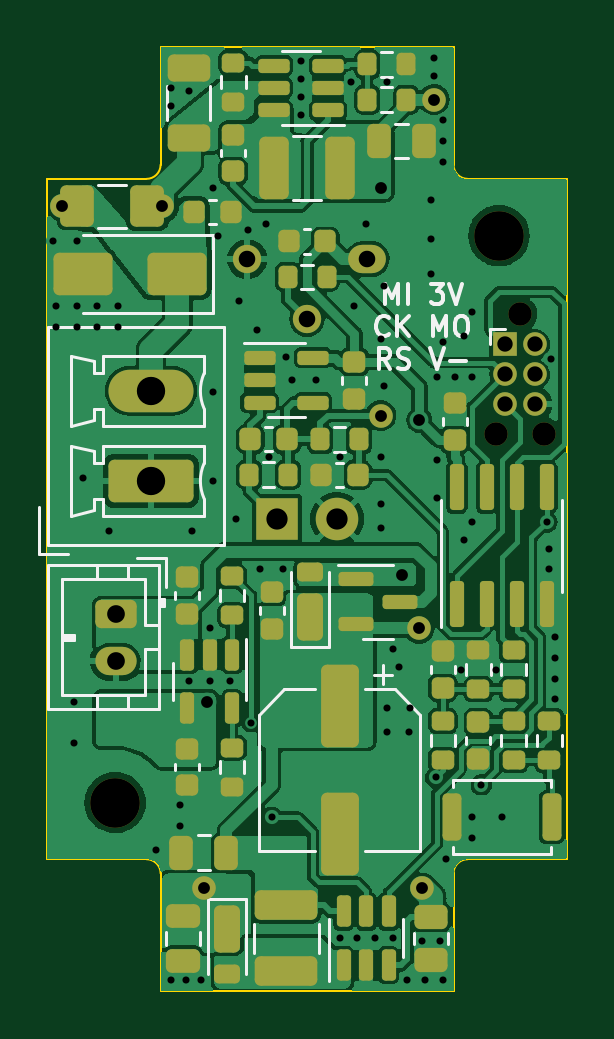
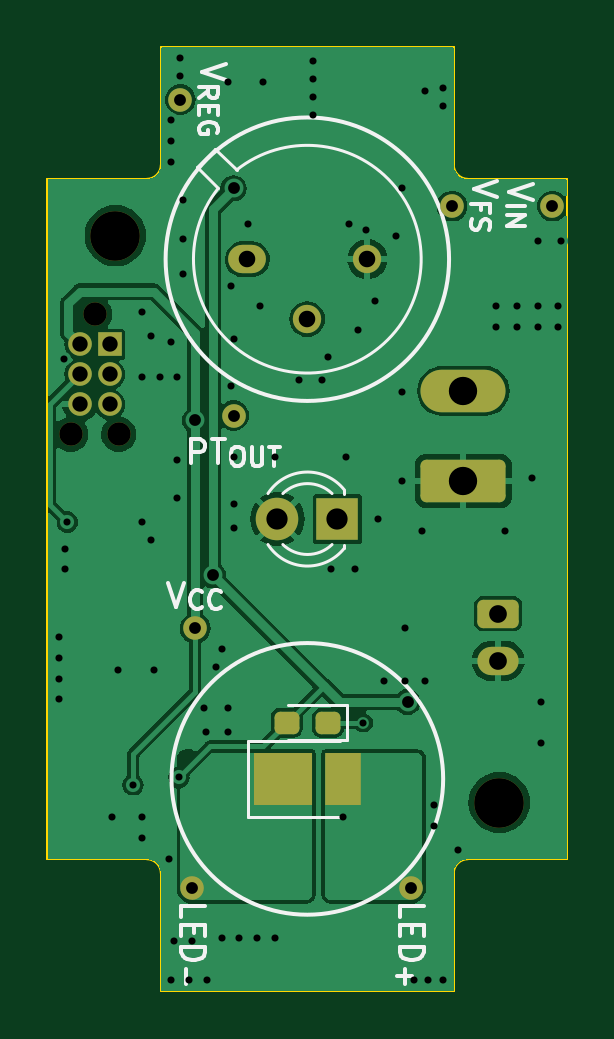
Circuit board: 11 layer files. Board 22.0 x 40.0 mm.
- bottom_copper: night_light-CuBottom.gbr (60250 bytes)
- top_copper: night_light-CuTop.gbr (164317 bytes)
- outline: night_light-EdgeCuts.gbr (1414 bytes)
- bottom_mask: night_light-MaskBottom.gbr (2822 bytes)
- top_mask: night_light-MaskTop.gbr (9269 bytes)
- drill: night_light-NPTH.drl (478 bytes)
- drill: night_light-PTH.drl (2886 bytes)
- paste: night_light-PasteBottom.gbr (1313 bytes)
- paste: night_light-PasteTop.gbr (7755 bytes)
- bottom_silk: night_light-SilkBottom.gbr (13075 bytes)
- top_silk: night_light-SilkTop.gbr (23810 bytes)

=== bottom_copper: night_light-CuBottom.gbr (60250 bytes, source omitted) ===
=== top_copper: night_light-CuTop.gbr (164317 bytes, source omitted) ===
=== outline: night_light-EdgeCuts.gbr ===
%TF.GenerationSoftware,KiCad,Pcbnew,7.0.8*%
%TF.CreationDate,2023-12-17T14:45:35+01:00*%
%TF.ProjectId,night_light,6e696768-745f-46c6-9967-68742e6b6963,rev?*%
%TF.SameCoordinates,Original*%
%TF.FileFunction,Profile,NP*%
%FSLAX46Y46*%
G04 Gerber Fmt 4.6, Leading zero omitted, Abs format (unit mm)*
G04 Created by KiCad (PCBNEW 7.0.8) date 2023-12-17 14:45:35*
%MOMM*%
%LPD*%
G01*
G04 APERTURE LIST*
%TA.AperFunction,Profile*%
%ADD10C,0.100000*%
%TD*%
G04 APERTURE END LIST*
D10*
X127800000Y-134400000D02*
G75*
G03*
X127200000Y-135000000I0J-600000D01*
G01*
X127200000Y-140000000D02*
X127200000Y-135000000D01*
X127800000Y-134400000D02*
X132000000Y-134400000D01*
X114800000Y-100000000D02*
X127200000Y-100000000D01*
X114800000Y-135000000D02*
G75*
G03*
X114200000Y-134400000I-600000J0D01*
G01*
X114800000Y-100000000D02*
X114800000Y-105000000D01*
X127200000Y-100000000D02*
X127200000Y-105000000D01*
X114800000Y-135000000D02*
X114800000Y-140000000D01*
X114800000Y-140000000D02*
X127200000Y-140000000D01*
X127800000Y-105600000D02*
X132000000Y-105600000D01*
X114200000Y-105600000D02*
X110000000Y-105600000D01*
X127200000Y-105000000D02*
G75*
G03*
X127800000Y-105600000I600000J0D01*
G01*
X114200000Y-105600000D02*
G75*
G03*
X114800000Y-105000000I0J600000D01*
G01*
X114200000Y-134400000D02*
X110000000Y-134400000D01*
X110000000Y-134400000D02*
X110000000Y-105600000D01*
X132000000Y-105600000D02*
X132000000Y-134400000D01*
M02*

=== bottom_mask: night_light-MaskBottom.gbr (2822 bytes, source withheld) ===
=== top_mask: night_light-MaskTop.gbr (9269 bytes, source omitted) ===
=== drill: night_light-NPTH.drl ===
M48
; DRILL file {KiCad 7.0.8} date dom 17 dic 2023, 14:45:35
; FORMAT={-:-/ absolute / inch / decimal}
; #@! TF.CreationDate,2023-12-17T14:45:35+01:00
; #@! TF.GenerationSoftware,Kicad,Pcbnew,7.0.8
; #@! TF.FileFunction,NonPlated,1,2,NPTH
FMAT,2
INCH
; #@! TA.AperFunction,NonPlated,NPTH,ComponentDrill
T1C0.0390
; #@! TA.AperFunction,NonPlated,NPTH,ComponentDrill
T2C0.0827
%
G90
G05
T1
X5.0781Y-4.5833
X5.1181Y-4.3833
X5.1581Y-4.5833
T2
X4.4439Y-5.1969
X5.0837Y-4.252
T0
M30

=== drill: night_light-PTH.drl ===
M48
; DRILL file {KiCad 7.0.8} date dom 17 dic 2023, 14:45:35
; FORMAT={-:-/ absolute / inch / decimal}
; #@! TF.CreationDate,2023-12-17T14:45:35+01:00
; #@! TF.GenerationSoftware,Kicad,Pcbnew,7.0.8
; #@! TF.FileFunction,Plated,1,2,PTH
FMAT,2
INCH
; #@! TA.AperFunction,Plated,PTH,ViaDrill
T1C0.0118
; #@! TA.AperFunction,Plated,PTH,ViaDrill
T2C0.0197
; #@! TA.AperFunction,Plated,PTH,ComponentDrill
T3C0.0197
; #@! TA.AperFunction,Plated,PTH,ComponentDrill
T4C0.0256
; #@! TA.AperFunction,Plated,PTH,ComponentDrill
T5C0.0276
; #@! TA.AperFunction,Plated,PTH,ComponentDrill
T6C0.0295
; #@! TA.AperFunction,Plated,PTH,ComponentDrill
T7C0.0354
; #@! TA.AperFunction,Plated,PTH,ComponentDrill
T8C0.0472
%
G90
G05
T1
X4.3406Y-4.2618
X4.3455Y-4.3701
X4.3455Y-4.4045
X4.375Y-5.0295
X4.375Y-5.0984
X4.3799Y-4.2618
X4.3799Y-4.3701
X4.3799Y-4.4045
X4.3898Y-4.6555
X4.4144Y-4.3701
X4.4144Y-4.4045
X4.4341Y-4.7441
X4.4488Y-4.3701
X4.4488Y-4.4045
X4.5128Y-5.2756
X4.5374Y-4.0059
X4.5374Y-4.0354
X4.5374Y-5.4921
X4.5522Y-5.2018
X4.5522Y-5.2362
X4.562Y-5.4921
X4.5669Y-4.0108
X4.5669Y-4.9951
X4.5719Y-4.7441
X4.5866Y-5.4921
X4.6014Y-4.9065
X4.6014Y-4.9951
X4.6063Y-4.1732
X4.6063Y-4.5128
X4.6063Y-4.6604
X4.6161Y-4.252
X4.6358Y-4.9951
X4.6457Y-4.7244
X4.6506Y-4.3602
X4.6654Y-4.2421
X4.6703Y-5.064
X4.6801Y-4.4094
X4.685Y-4.8081
X4.6949Y-4.2323
X4.6998Y-4.6211
X4.7047Y-5.2215
X4.7244Y-4.8081
X4.7293Y-4.4537
X4.7392Y-4.4931
X4.7539Y-3.9616
X4.7539Y-3.9911
X4.7539Y-4.0207
X4.7539Y-4.0502
X4.7785Y-4.4931
X4.8179Y-4.6211
X4.8179Y-5.4232
X4.8376Y-3.9961
X4.8425Y-4.3701
X4.8474Y-5.4232
X4.8622Y-4.2323
X4.877Y-5.4232
X4.8868Y-4.4242
X4.8868Y-4.6211
X4.8868Y-4.6998
X4.8868Y-4.7392
X4.8917Y-4.3356
X4.8917Y-4.503
X4.8967Y-3.9961
X4.8967Y-5.0394
X4.8967Y-5.0787
X4.9065Y-4.9409
X4.9065Y-5.4232
X4.9163Y-4.9705
X4.9311Y-5.4921
X4.9334Y-5.0787
X4.936Y-5.0394
X4.9557Y-5.4281
X4.9606Y-5.4921
X4.9705Y-4.1929
X4.9705Y-4.2569
X4.9705Y-4.3159
X4.9754Y-3.9567
X4.9754Y-3.9862
X4.978Y-5.1551
X4.9803Y-4.4882
X4.9803Y-4.626
X4.9803Y-4.69
X4.9852Y-5.4281
X4.9902Y-4.06
X4.9902Y-4.0945
X4.9902Y-4.1289
X4.9902Y-4.4291
X4.9902Y-5.4921
X4.9951Y-5.2904
X5.0098Y-4.4882
X5.0197Y-4.9754
X5.0246Y-4.4193
X5.0246Y-4.7589
X5.0394Y-4.3799
X5.0394Y-4.4882
X5.0394Y-4.7293
X5.0394Y-5.2215
X5.0394Y-5.2559
X5.0541Y-5.1673
X5.0787Y-4.9754
X5.0886Y-5.2215
X5.1636Y-4.7293
X5.1673Y-4.7736
X5.1673Y-4.8081
X5.1695Y-4.4583
X5.1772Y-4.9213
X5.1772Y-4.9557
X5.1772Y-4.9902
X5.1772Y-5.0246
T2
X4.5965Y-5.0295
X4.8868Y-4.1732
X4.9213Y-4.8179
X4.9508Y-4.5595
T3
X4.3553Y-4.2028
X4.5226Y-4.2028
X4.5915Y-5.3396
X4.8868Y-4.5522
X4.9508Y-4.9065
X4.9557Y-5.3396
X4.9754Y-4.0256
T4
X5.0931Y-4.4333
X5.0931Y-4.4833
X5.0931Y-4.5333
X5.1431Y-4.4333
X5.1431Y-4.4833
X5.1431Y-4.5333
T5
X4.6638Y-4.2913
X4.7638Y-4.3913
X4.8638Y-4.2913
T6
X4.4459Y-4.8819
X4.4459Y-4.9606
T7
X4.7136Y-4.7244
X4.8136Y-4.7244
T8
X4.5036Y-4.5109
X4.5036Y-4.6609
T0
M30

=== paste: night_light-PasteBottom.gbr (1313 bytes, source withheld) ===
=== paste: night_light-PasteTop.gbr (7755 bytes, source omitted) ===
=== bottom_silk: night_light-SilkBottom.gbr (13075 bytes, source omitted) ===
=== top_silk: night_light-SilkTop.gbr (23810 bytes, source omitted) ===
